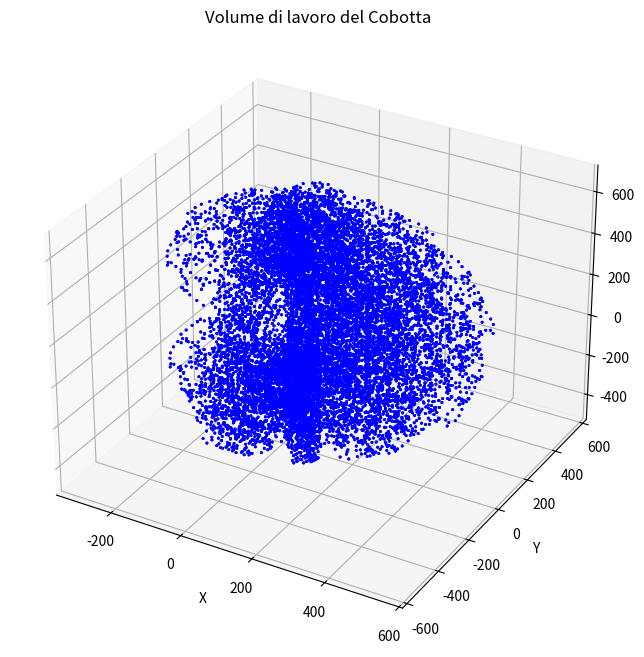

Write Python code to recreate this figure.
import numpy as np
import matplotlib.pyplot as plt
from mpl_toolkits.mplot3d import Axes3D
import time

# Definizione della matrice di trasformazione DH
def dh_matrix(theta, d, a, alpha):
    theta = np.radians(theta)
    alpha = np.radians(alpha)
    return np.array([
        [np.cos(theta), -np.sin(theta) * np.cos(alpha), np.sin(theta) * np.sin(alpha), a * np.cos(theta)],
        [np.sin(theta), np.cos(theta) * np.cos(alpha), -np.cos(theta) * np.sin(alpha), a * np.sin(theta)],
        [0, np.sin(alpha), np.cos(alpha), d],
        [0, 0, 0, 1]
    ])

# Parametri DH del Cobotta (approssimati, sostituisci con i valori esatti)
DH_PARAMS = [
    (0, 100, 0, -90),   # Theta1, d1, a1, alpha1
    (0, 0, 250, 0),    # Theta2, d2, a2, alpha2
    (0, 0, 160, 0),    # Theta3, d3, a3, alpha3
    (0, 0, 0, -90),    # Theta4, d4, a4, alpha4
    (0, 130, 0, 90),   # Theta5, d5, a5, alpha5
    (0, 50, 0, 0)      # Theta6, d6, a6, alpha6
]

# Limiti dei giunti (in gradi)
JOINT_LIMITS = [
    (-90, 90),  # Giunto 1
    (-90, 90),  # Giunto 2
    (-90, 90),  # Giunto 3
    (-180, 180),# Giunto 4
    (-90, 90),  # Giunto 5
    (-180, 180) # Giunto 6
]

# Generazione dei punti nello spazio
num_samples = 7  # Maggiore = più dettagliato ma più lento
points = []

def forward_kinematics(thetas):
    T = np.eye(4)
    for i in range(6):
        T = T @ dh_matrix(thetas[i], *DH_PARAMS[i][1:])
    return T[:3, 3]  # Estrai solo x, y, z

# Inizio timing
t_start = time.time()

# Campioniamo diversi angoli
angles = [np.linspace(lim[0], lim[1], num_samples) for lim in JOINT_LIMITS]
for theta1 in angles[0]:
    for theta2 in angles[1]:
        for theta3 in angles[2]:
            for theta4 in angles[3]:
                for theta5 in angles[4]:
                    for theta6 in angles[5]:
                        xyz = forward_kinematics([theta1, theta2, theta3, theta4, theta5, theta6])
                        points.append(xyz)

# Fine timing
t_end = time.time()
print(f"Tempo di calcolo: {t_end - t_start:.2f} secondi")

# Convertiamo in array numpy
points = np.array(points)

# Plot 3D
fig = plt.figure(figsize=(8, 8))
ax = fig.add_subplot(111, projection='3d')
ax.scatter(points[:, 0], points[:, 1], points[:, 2], s=1, c='b', alpha=0.5)
ax.set_xlabel("X")
ax.set_ylabel("Y")
ax.set_zlabel("Z")
ax.set_title("Volume di lavoro del Cobotta")
plt.show()
